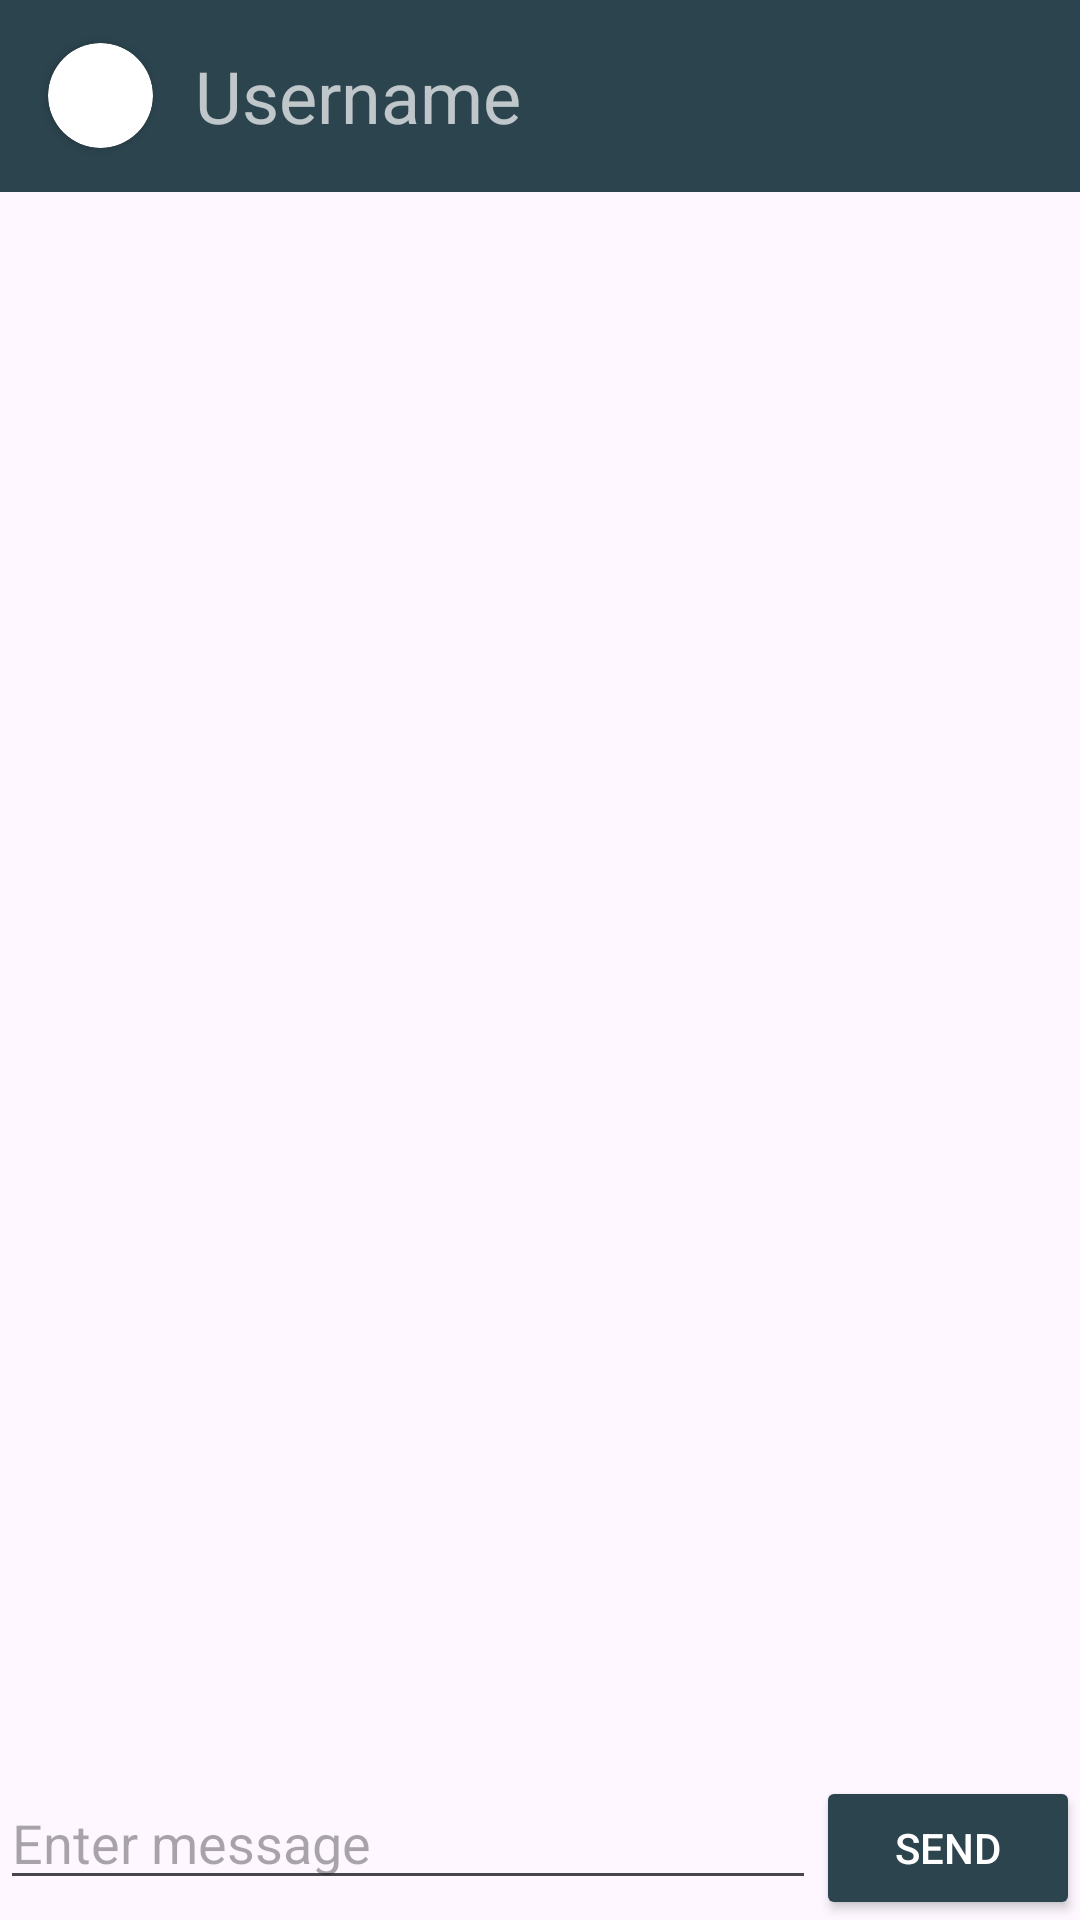

The Android layout XML behind this screen, and the referenced resources:
<!-- AndroidManifest.xml: application theme Theme.SocialConnectvity -->
<!-- res/layout/activity_chat.xml -->
<?xml version="1.0" encoding="utf-8"?>
<RelativeLayout xmlns:android="http://schemas.android.com/apk/res/android"
    xmlns:tools="http://schemas.android.com/tools"
    android:layout_width="match_parent"
    android:layout_height="match_parent"
    xmlns:app="http://schemas.android.com/apk/res-auto"
    tools:context=".ChatActivity">


    <com.google.android.material.appbar.AppBarLayout
        android:layout_width="match_parent"
        android:layout_height="wrap_content"
        android:id="@+id/appBarLayout"
        android:theme="@style/ThemeOverlay.AppCompat.Dark.ActionBar">


        <androidx.appcompat.widget.Toolbar
            android:id="@+id/toolbar"
            android:layout_width="match_parent"
            android:layout_height="?attr/actionBarSize"
            android:background="@color/bg_color">

            <androidx.cardview.widget.CardView
                android:id="@+id/cardView"
                android:layout_width="35dp"
                android:layout_height="35dp"
                android:layout_gravity="start"
                app:cardCornerRadius="50dp">

                <ImageView
                    android:id="@+id/profileImageView"
                    android:layout_width="match_parent"
                    android:layout_height="match_parent"
                    android:scaleType="centerCrop"
                    android:src="@drawable/ic_launcher_foreground" />
            </androidx.cardview.widget.CardView>

            <TextView
                android:id="@+id/receiverUsername"
                android:layout_width="match_parent"
                android:layout_height="wrap_content"
                android:layout_marginLeft="30dp"
                android:text="Username"
                android:textSize="24dp" />


        </androidx.appcompat.widget.Toolbar>
    </com.google.android.material.appbar.AppBarLayout>


    <androidx.recyclerview.widget.RecyclerView
        android:id="@+id/recyclerView"
        android:layout_width="match_parent"
        android:layout_height="wrap_content"
        android:layout_below="@+id/appBarLayout"
        android:layout_above="@+id/sendMessageLayout" android:paddingLeft="16dp"
        android:paddingRight="16dp"
        />

    <LinearLayout
        android:id="@+id/sendMessageLayout" android:layout_width="match_parent"
        android:layout_height="wrap_content"
        android:layout_alignParentBottom="true"
        android:orientation="horizontal">

        <EditText
            android:id="@+id/messageEditText"
            android:layout_width="0dp"
            android:layout_height="wrap_content"
            android:layout_weight="1"
            android:hint="Enter message" />

        <Button
            android:id="@+id/sendButton"
            android:layout_width="wrap_content"
            android:layout_height="wrap_content"
            android:backgroundTint="@color/bg_color"
            android:textColor="@color/white"
            android:text="Send" />

    </LinearLayout>

</RelativeLayout>
<!-- resources referenced by this layout -->
<resources>
  <color name="bg_color">#2c444e</color>
  <color name="white">#FFFFFFFF</color>
  <style name="Theme.SocialConnectvity" parent="Base.Theme.SocialConnectvity">
          
      </style>
  <style name="Base.Theme.SocialConnectvity" parent="Theme.Material3.DayNight.NoActionBar">
          
      </style>
</resources>
